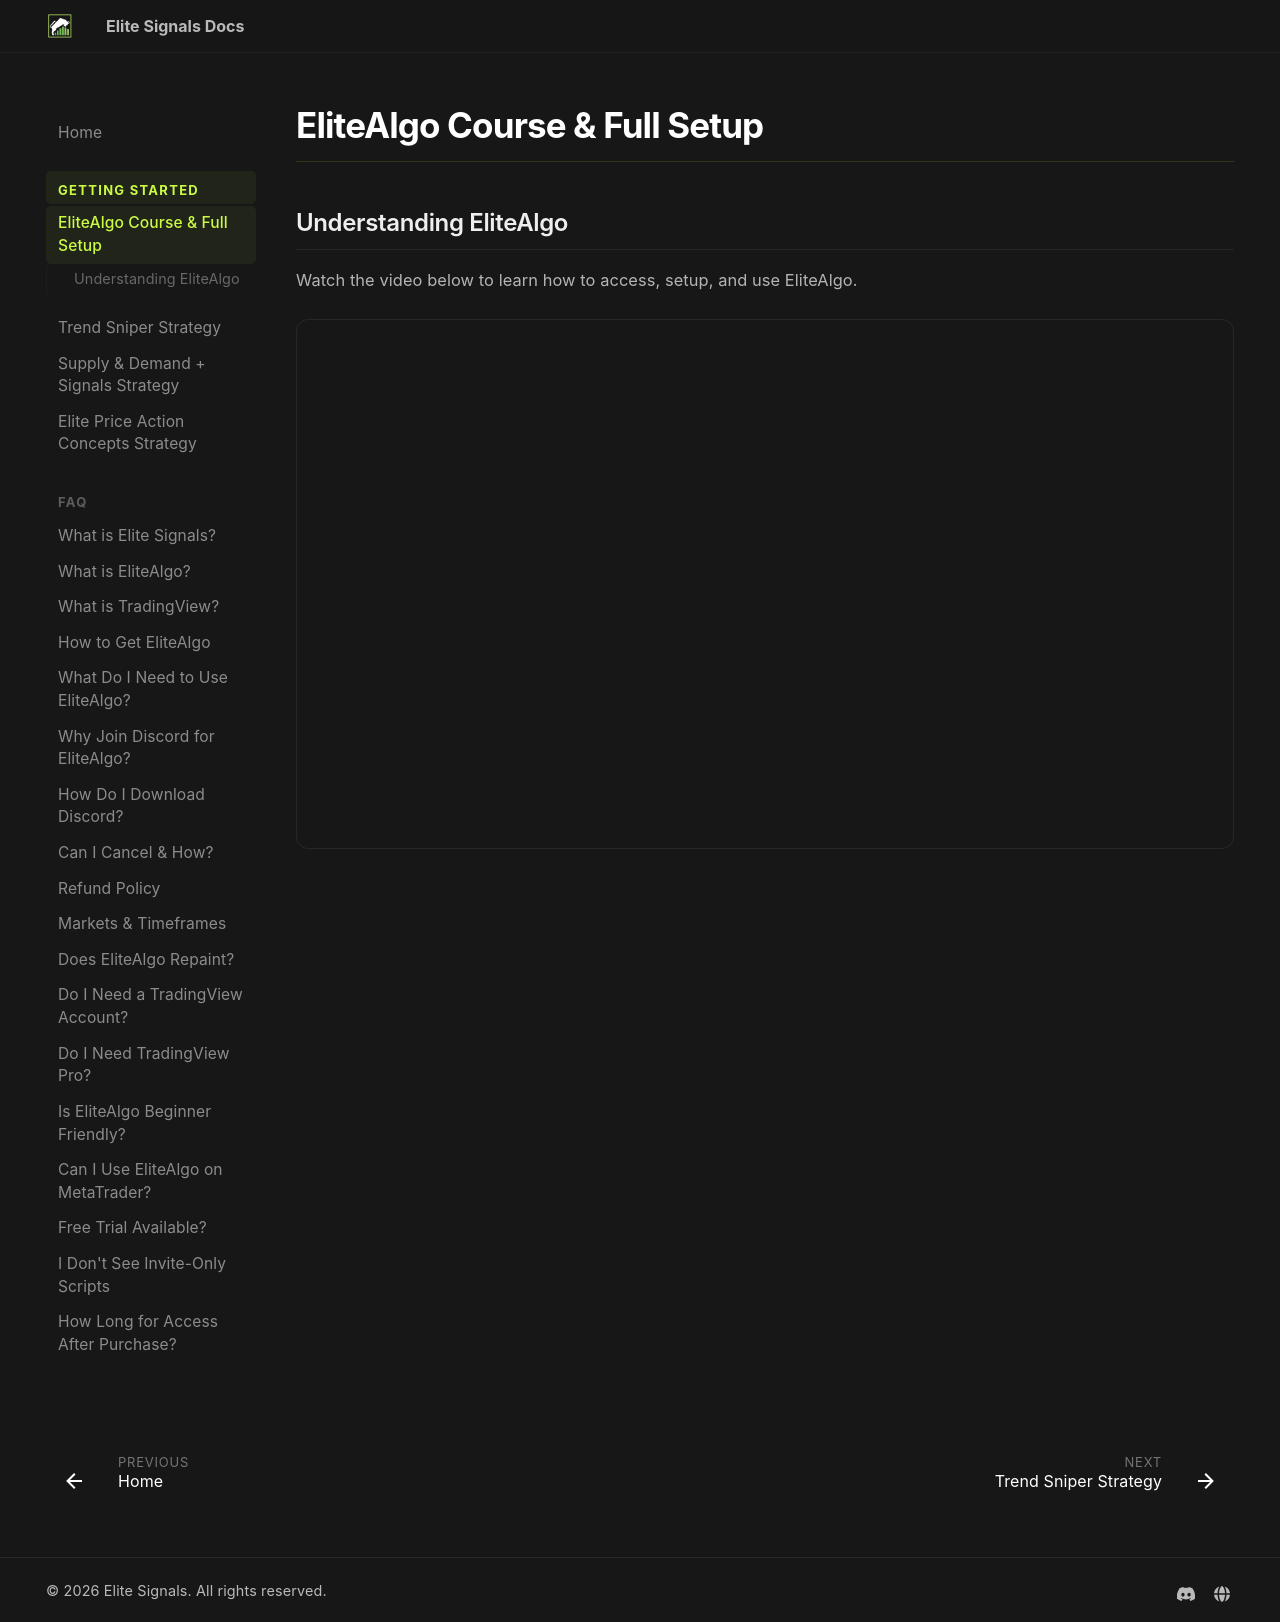

repository: myelitesignals/docs · page: getting-started/elitealgo-course-full-setup/index.html · generator: mkdocs

# EliteAlgo Course & Full Setup

## Understanding EliteAlgo

Watch the video below to learn how to access, setup, and use EliteAlgo.

<div class="video-container">
  <iframe src="https://www.youtube.com/embed/pVFt0ruZivw" allowfullscreen></iframe>
</div>
